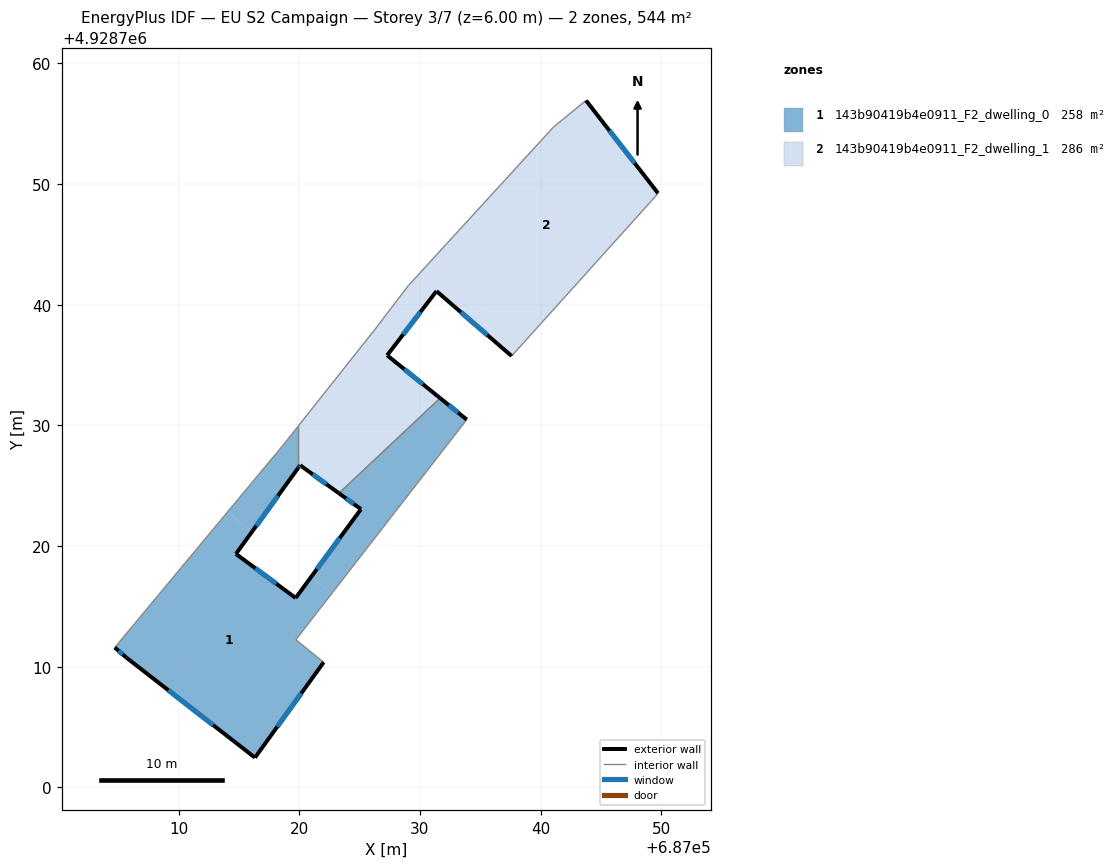
=== STOREY PLAN SPEC (per zone: floor XY polygon, exterior-wall plan segments, windows/doors) ===
zone 1: 143b90419b4e0911_F2_dwelling_0  (257.8 m²)
  floor: (687033.88, 4928730.47) (687022.70, 4928716.07) (687020.97, 4928717.42) (687025.11, 4928723.05) (687023.29, 4928724.37) (687031.68, 4928732.26)
  floor: (687020.97, 4928717.42) (687022.70, 4928716.07) (687019.72, 4928712.24) (687022.02, 4928710.37) (687016.33, 4928702.47) (687005.69, 4928710.75) (687004.71, 4928711.59) (687014.04, 4928722.81) (687016.10, 4928721.21) (687014.75, 4928719.35) (687019.70, 4928715.70)
  floor: (687019.92, 4928729.95) (687019.92, 4928726.48) (687016.10, 4928721.21) (687014.04, 4928722.81) (687018.59, 4928728.27)
  exterior wall: (687005.69, 4928710.75) – (687016.33, 4928702.47)  [13.5 m]
    window: (687009.15, 4928708.05) – (687012.87, 4928705.16)  [4.9 m²]
  exterior wall: (687004.71, 4928711.59) – (687005.69, 4928710.75)  [1.3 m]
    window: (687005.03, 4928711.32) – (687005.37, 4928711.02)  [0.5 m²]
  exterior wall: (687014.76, 4928719.35) – (687019.92, 4928726.48)  [8.8 m]
    window: (687016.43, 4928721.67) – (687018.24, 4928724.16)  [3.2 m²]
  exterior wall: (687019.70, 4928715.70) – (687014.76, 4928719.35)  [6.2 m]
    window: (687018.10, 4928716.88) – (687016.36, 4928718.16)  [2.3 m²]
  exterior wall: (687025.11, 4928723.05) – (687019.70, 4928715.70)  [9.1 m]
    window: (687023.36, 4928720.66) – (687021.46, 4928718.09)  [3.3 m²]
  exterior wall: (687023.29, 4928724.37) – (687025.11, 4928723.05)  [2.3 m]
    window: (687023.88, 4928723.94) – (687024.52, 4928723.48)  [0.8 m²]
  exterior wall: (687033.89, 4928730.47) – (687031.68, 4928732.26)  [2.8 m]
    window: (687033.17, 4928731.06) – (687032.39, 4928731.68)  [1.0 m²]
  exterior wall: (687016.33, 4928702.47) – (687022.03, 4928710.37)  [9.7 m]
    window: (687018.19, 4928705.04) – (687020.17, 4928707.80)  [3.6 m²]
  interior walls: 6
zone 2: 143b90419b4e0911_F2_dwelling_1  (286.0 m²)
  floor: (687043.76, 4928756.92) (687049.74, 4928749.22) (687038.62, 4928736.87) (687030.50, 4928743.18) (687041.08, 4928754.73)
  floor: (687038.62, 4928736.87) (687037.60, 4928735.75) (687031.38, 4928741.12) (687027.28, 4928735.80) (687031.68, 4928732.26) (687023.29, 4928724.37) (687020.07, 4928726.70) (687019.92, 4928726.48) (687019.92, 4928729.95) (687026.21, 4928737.88) (687029.04, 4928741.58) (687030.50, 4928743.18)
  exterior wall: (687049.73, 4928749.24) – (687043.77, 4928756.92)  [9.7 m]
    window: (687047.79, 4928751.74) – (687045.71, 4928754.43)  [3.6 m²]
  exterior wall: (687031.38, 4928741.12) – (687037.60, 4928735.75)  [8.2 m]
    window: (687033.40, 4928739.38) – (687035.58, 4928737.49)  [3.0 m²]
  exterior wall: (687027.29, 4928735.80) – (687031.38, 4928741.12)  [6.7 m]
    window: (687028.62, 4928737.54) – (687030.04, 4928739.39)  [2.5 m²]
  exterior wall: (687031.68, 4928732.26) – (687027.29, 4928735.80)  [5.6 m]
    window: (687030.25, 4928733.41) – (687028.71, 4928734.65)  [2.1 m²]
  exterior wall: (687020.07, 4928726.70) – (687023.29, 4928724.37)  [4.0 m]
    window: (687021.12, 4928725.94) – (687022.25, 4928725.13)  [1.5 m²]
  exterior wall: (687020.07, 4928726.70) – (687019.92, 4928726.48)  [0.3 m]
    window: (687020.02, 4928726.63) – (687019.97, 4928726.55)  [0.1 m²]
  interior walls: 8

=== DERIVED (storey summary) ===
Building: EU S2 Campaign
Storey: 3 of 7  (floor level z = 6.00 m)
Storey gross floor area: 543.8 m²
Zones on this storey: 2
  - 143b90419b4e0911_F2_dwelling_0: floor 257.8 m²; exterior wall 53.7 m (161.1 m²); 8 window(s) 19.7 m²; WWR 12.2%
  - 143b90419b4e0911_F2_dwelling_1: floor 286.0 m²; exterior wall 34.5 m (103.6 m²); 6 window(s) 12.7 m²; WWR 12.2%
Zone adjacency (shared interzone walls):
  - 143b90419b4e0911_F2_dwelling_0 ↔ 143b90419b4e0911_F2_dwelling_1